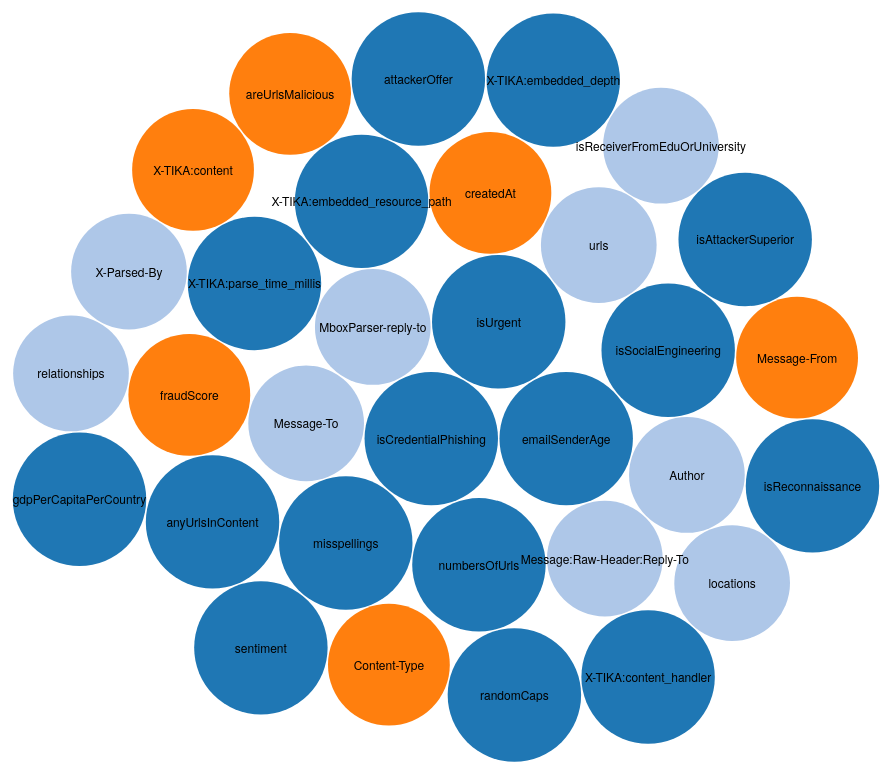
D3 v3 page, settled after 480 driven frames (8 s of simulated time); the page loaded 1 data file(s).


// ── bubble_chart.js
var diameter = 900, //max size of the bubbles
  color = d3.scale.category20(); //color category

var bubble = d3.layout
  .pack()
  .sort(null)
  .size([diameter, diameter])
  .padding(1.5);

var svg = d3
  .select("body")
  .append("svg")
  .attr("width", diameter)
  .attr("height", diameter)
  .attr("class", "bubble");

d3.csv("/bubble_chart_data.csv", function (data) {
  var x2values = {};
  for (var i = 0; i < data.length; i++) {
    if (data[i]["x-coordinate"]) {
      if (data[i]["Similarity_score"]) {
        x2values[data[i]["x-coordinate"]] = data[i]["Similarity_score"];
      }
    }
  }
  console.log(x2values);

  // Create array of objects of search results to be used by D3
  var d = [];
  for (var key in x2values) {
    var val = x2values[key];
    d.push({
      count: val,
      keyword: key,
    });
  }
  console.log("data is: ", d);

  //convert numerical values from strings to numbers
  d = d.map(function (data) {
    data.value = +data["count"];
    return data;
  });

  //bubbles needs very specific format, convert data to this.
  var nodes = bubble.nodes({ children: d }).filter(function (data) {
    return !data.children;
  });

  //setup the chart
  var bubbles = svg
    .append("g")
    .attr("transform", "translate(0,0)")
    .selectAll(".bubble")
    .data(nodes)
    .enter();

  //create the bubbles
  bubbles
    .append("circle")
    .attr("r", function (d) {
      return d.r;
    })
    .attr("cx", function (d) {
      return d.x;
    })
    .attr("cy", function (d) {
      return d.y;
    })
    .transition()
    .ease("elastic")
    .duration(3000)
    .style("fill", function (d) {
      return color(d.value);
    });

  //format the text for each bubble
  bubbles
    .append("text")
    .attr("x", function (d) {
      return d.x;
    })
    .attr("y", function (d) {
      return d.y + 5;
    })
    .attr("text-anchor", "middle")
    .text(function (d) {
      return d["keyword"];
    })
    .style({
      fill: "black",
      "font-family": "Helvetica Neue, Helvetica, Arial, san-serif",
      "font-size": "12px",
    });
});


### data: bubble_chart_data.csv
x-coordinate, y-coordinate, Similarity_score
isCredentialPhishing, emailSenderAge, 1
isCredentialPhishing, isUrgent, 1
isCredentialPhishing, MboxParser-reply-to, 0.7519
isCredentialPhishing, Message-To, 0.7519
isCredentialPhishing, misspellings, 0.8333
isCredentialPhishing, numbersOfUrls, 1
isCredentialPhishing, Message:Raw-Header:Reply-To, 0.7519
isCredentialPhishing, Author, 0.7519
isCredentialPhishing, isSocialEngineering, 1
isCredentialPhishing, urls, 0.7519
isCredentialPhishing, createdAt, 0.8333
isCredentialPhishing, X-TIKA:embedded_resource_path, 1
isCredentialPhishing, X-TIKA:parse_time_millis, 0.8333
isCredentialPhishing, fraudScore, 1
isCredentialPhishing, anyUrlsInContent, 1
isCredentialPhishing, sentiment, 1
isCredentialPhishing, Content-Type, 1
isCredentialPhishing, randomCaps, 1
isCredentialPhishing, X-TIKA:content_handler, 0.8333
isCredentialPhishing, locations, 0.7519
isCredentialPhishing, isReconnaissance, 0.8333
isCredentialPhishing, Message-From, 0.8333
isCredentialPhishing, isAttackerSuperior, 0.8333
isCredentialPhishing, isReceiverFromEduOrUniversity, 0.7519
isCredentialPhishing, X-TIKA:embedded_depth, 1
isCredentialPhishing, attackerOffer, 1
isCredentialPhishing, areUrlsMalicious, 0.8333
isCredentialPhishing, X-TIKA:content, 0.8333
isCredentialPhishing, X-Parsed-By, 0.7519
isCredentialPhishing, relationships, 0.7519
isCredentialPhishing, gdpPerCapitaPerCountry, 1
isCredentialPhishing, isMalware, 1
emailSenderAge, isUrgent, 1
emailSenderAge, MboxParser-reply-to, 0.7519
emailSenderAge, Message-To, 0.7519
emailSenderAge, misspellings, 1
emailSenderAge, numbersOfUrls, 0.8333
emailSenderAge, Message:Raw-Header:Reply-To, 0.7519
emailSenderAge, Author, 0.7519
emailSenderAge, isSocialEngineering, 0.8333
emailSenderAge, urls, 0.7519
emailSenderAge, createdAt, 1
emailSenderAge, X-TIKA:embedded_resource_path, 1
emailSenderAge, X-TIKA:parse_time_millis, 0.8333
emailSenderAge, fraudScore, 0.8333
emailSenderAge, anyUrlsInContent, 0.8333
emailSenderAge, sentiment, 0.8333
emailSenderAge, Content-Type, 0.8333
emailSenderAge, randomCaps, 1
emailSenderAge, X-TIKA:content_handler, 0.8333
emailSenderAge, locations, 0.7519
emailSenderAge, isReconnaissance, 0.8333
emailSenderAge, Message-From, 0.8333
emailSenderAge, isAttackerSuperior, 0.8333
emailSenderAge, isReceiverFromEduOrUniversity, 0.7519
emailSenderAge, X-TIKA:embedded_depth, 0.8333
emailSenderAge, attackerOffer, 0.8333
emailSenderAge, areUrlsMalicious, 1
emailSenderAge, X-TIKA:content, 0.8333
emailSenderAge, X-Parsed-By, 0.7519
... 468 more rows